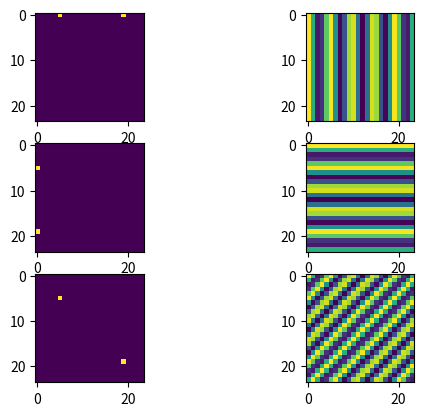

Python code for this plot:
import numpy as np
import matplotlib.pyplot as plt


n1 = 24
n2 = 24


def f3(n1, n2):
    f3 = np.zeros((n1, n2))
    f3[0][5] = 1
    f3[0][n1-5] = 1
    return f3

def f4(n1, n2):
    f4 = np.zeros((n1, n2))
    f4[5][0] = 1
    f4[n1-5][0] = 1
    return f4


def f5(n1, n2):
    f5= np.zeros((n1, n2))
    f5[5][5] = 1
    f5[n1-5][n1-5] = 1
    return f5


f_3 = f3(n1, n2)
f_4 = f4(n1, n2)
f_5 = f5(n1, n2)

spectrum_3 = np.real(np.fft.ifft2(f3(n1, n2)))
spectrum_4 = np.real(np.fft.ifft2(f4(n1, n2)))
spectrum_5 = np.real(np.fft.ifft2(f5(n1, n2)))

fig, axs = plt.subplots(3, 2)

axs[0][0].imshow(f_3)
axs[1][0].imshow(f_4)
axs[2][0].imshow(f_5)

axs[0][1].imshow(spectrum_3)
axs[1][1].imshow(spectrum_4)
axs[2][1].imshow(spectrum_5)
plt.savefig("ex1_c_d_e.pdf")
plt.show()







